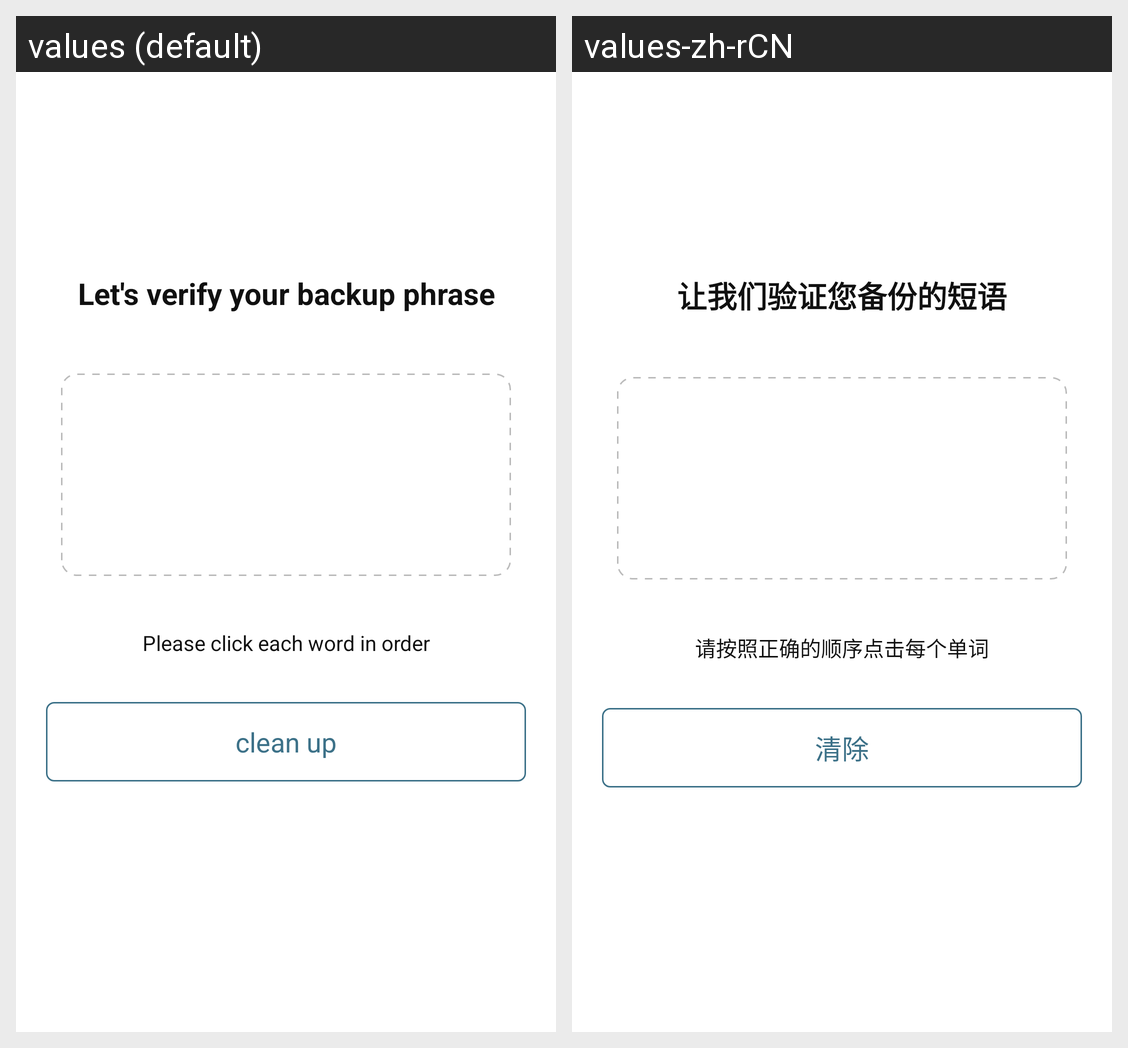

Here is an Android app screen in its default locale and in the app's own translations. Write out the translated-string differences for the strings that appear on this screen.
Android screen res/layout/activity_word_input.xml rendered under 2 locales, left to right: values (default), values-zh-rCN. Device: Nexus 5 (rendered at 1080×1920; each locale shown at half size, 540×960, under a caption strip naming it); theme DIDTheme.
Strings drawn on this screen, with the default value and each locale's value (text and hints the layout hard-codes, and strings that could not be matched under every locale, appear in the picture but are not listed):

word_verify
  values: Let's verify your backup phrase
  values-zh-rCN: 让我们验证您备份的短语

word_click
  values: Please click each word in order
  values-zh-rCN: 请按照正确的顺序点击每个单词

word_cleanup
  values: clean up
  values-zh-rCN: 清除
